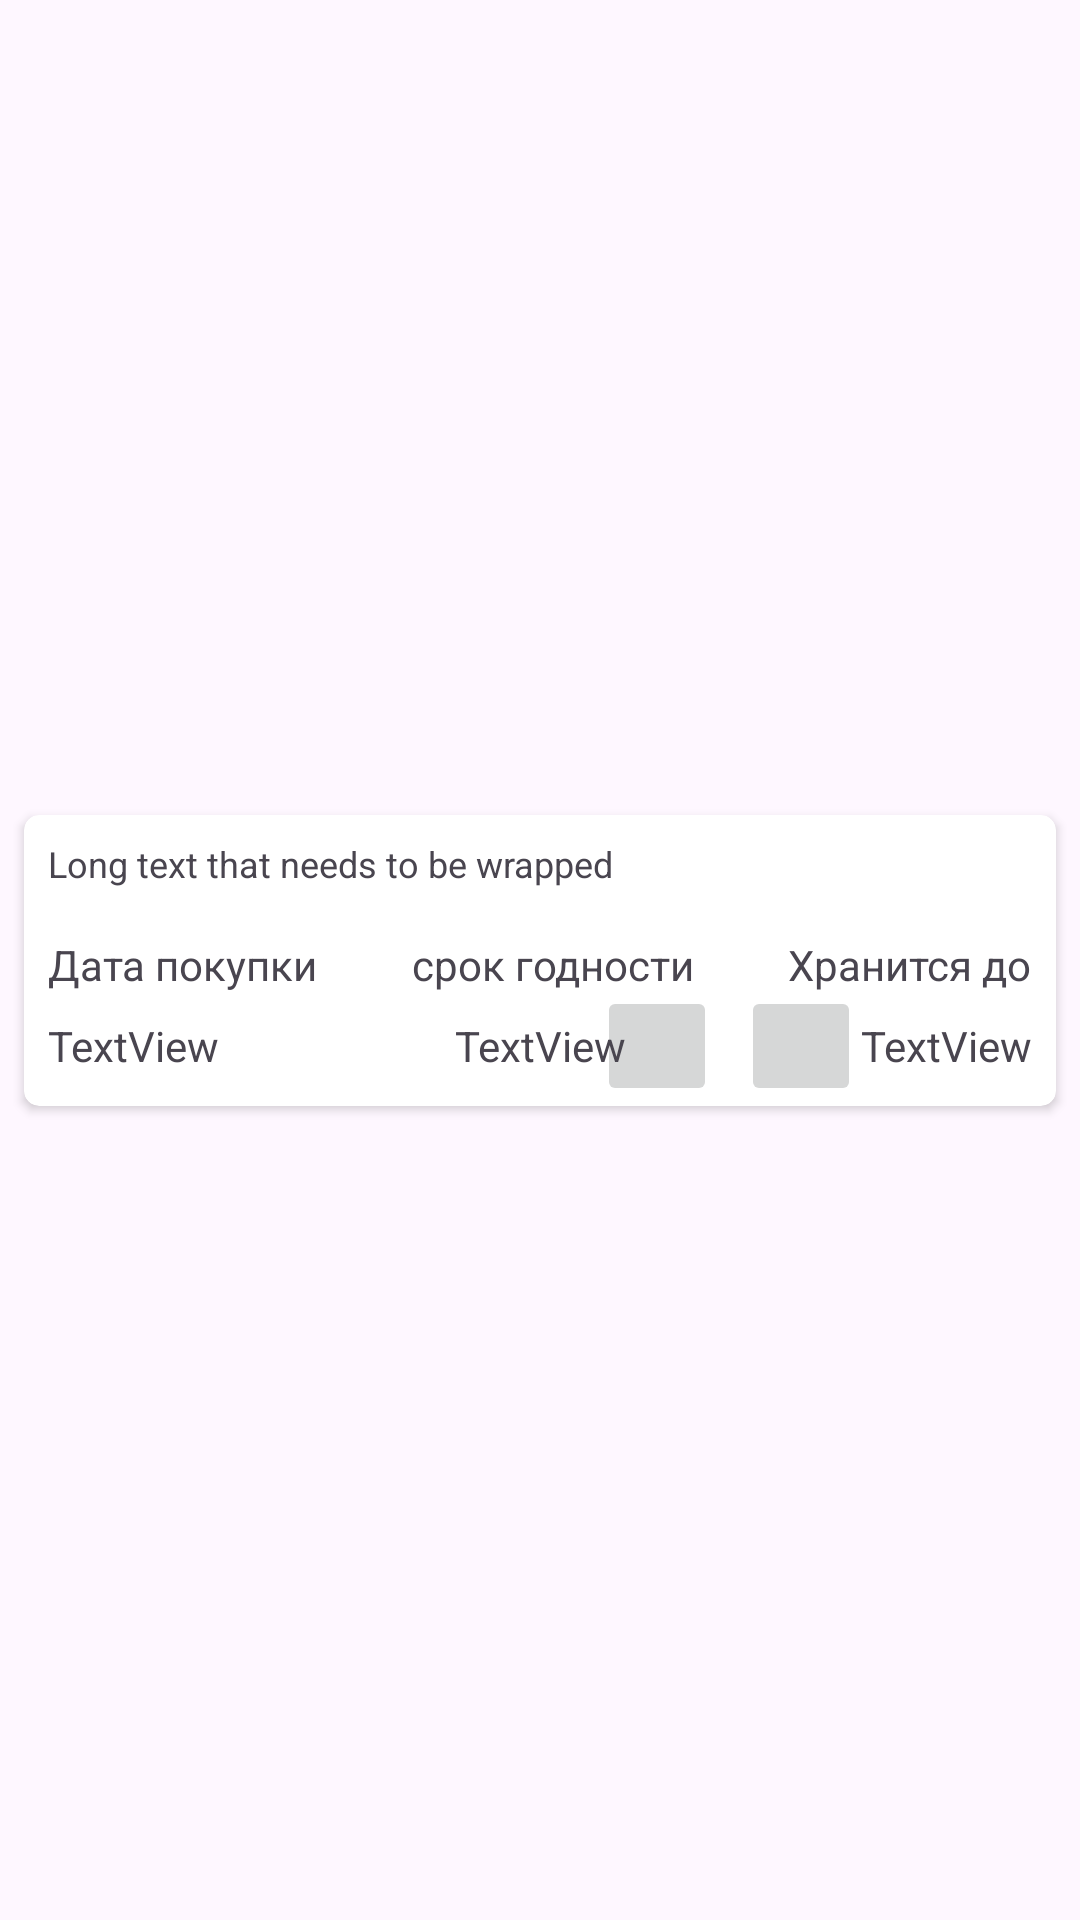

This screen was rendered from an Android layout file. Write that file and the resources it references.
<!-- AndroidManifest.xml: application theme Theme.MyFridge2 -->
<!-- res/layout/fridge_item.xml -->
<?xml version="1.0" encoding="utf-8"?>
<androidx.constraintlayout.widget.ConstraintLayout xmlns:android="http://schemas.android.com/apk/res/android"
    xmlns:app="http://schemas.android.com/apk/res-auto"
    xmlns:tools="http://schemas.android.com/tools"
    android:id="@+id/constraint"
    android:layout_width="match_parent"
    android:layout_height="wrap_content">

    <androidx.cardview.widget.CardView
        android:layout_width="match_parent"
        android:layout_height="wrap_content"
        android:layout_marginStart="8dp"
        android:layout_marginTop="8dp"
        android:layout_marginEnd="8dp"
        android:layout_marginBottom="8dp"
        app:cardCornerRadius="5dp"
        app:layout_constraintBottom_toBottomOf="parent"
        app:layout_constraintEnd_toEndOf="parent"
        app:layout_constraintStart_toStartOf="parent"
        app:layout_constraintTop_toTopOf="parent">

        <androidx.constraintlayout.widget.ConstraintLayout
            android:layout_width="match_parent"
            android:layout_height="wrap_content">

            <ImageButton
                android:id="@+id/btMinus"
                android:layout_width="40dp"
                android:layout_height="40dp"
                android:layout_marginEnd="8dp"
                android:text="-"
                android:src="@drawable/minus"
                android:scaleType="fitCenter"
                app:layout_constraintBottom_toBottomOf="parent"
                app:layout_constraintEnd_toEndOf="@+id/btPlus"
                app:layout_constraintEnd_toStartOf="@+id/btPlus" />

            <TextView
                android:id="@+id/tvName"
                android:layout_width="0dp"
                android:layout_height="wrap_content"
                android:layout_marginStart="8dp"
                android:layout_marginTop="8dp"
                android:layout_marginEnd="8dp"
                android:ellipsize="end"
                android:maxLines="2"
                android:text="Long text that needs to be wrapped"
                android:textSize="12sp"
                app:layout_constraintEnd_toEndOf="parent"
                app:layout_constraintStart_toStartOf="parent"
                app:layout_constraintTop_toTopOf="parent" />

            <TextView
                android:id="@+id/textView3"
                android:layout_width="wrap_content"
                android:layout_height="wrap_content"
                android:layout_marginBottom="8dp"
                android:text="Хранится до"
                app:layout_constraintBottom_toTopOf="@+id/tvEDay"
                app:layout_constraintEnd_toEndOf="@+id/tvEDay" />

            <TextView
                android:id="@+id/textView4"
                android:layout_width="wrap_content"
                android:layout_height="wrap_content"
                android:layout_marginBottom="8dp"
                android:text="срок годности"
                app:layout_constraintBottom_toTopOf="@+id/textData"
                app:layout_constraintEnd_toStartOf="@+id/textView3"
                app:layout_constraintStart_toEndOf="@+id/textView2" />

            <TextView
                android:id="@+id/textView2"
                android:layout_width="wrap_content"
                android:layout_height="wrap_content"
                android:layout_marginTop="16dp"
                android:text="Дата покупки"
                app:layout_constraintStart_toStartOf="@+id/tvName"
                app:layout_constraintTop_toBottomOf="@+id/tvName" />

            <TextView
                android:id="@+id/tvPDay"
                android:layout_width="wrap_content"
                android:layout_height="wrap_content"
                android:layout_marginStart="8dp"
                android:layout_marginTop="8dp"
                android:text="TextView"
                app:layout_constraintStart_toStartOf="parent"
                app:layout_constraintTop_toBottomOf="@+id/textView2" />

            <TextView
                android:id="@+id/tvEDay"
                android:layout_width="wrap_content"
                android:layout_height="wrap_content"
                android:layout_marginEnd="8dp"
                android:text="TextView"
                app:layout_constraintEnd_toEndOf="parent"
                app:layout_constraintTop_toTopOf="@+id/tvPDay" />

            <ImageButton
                android:id="@+id/btPlus"
                android:layout_width="40dp"
                android:layout_height="40dp"
                android:text="+"
                android:src="@drawable/plus"
                android:scaleType="fitCenter"
                app:layout_constraintBottom_toBottomOf="@+id/textData"
                app:layout_constraintEnd_toStartOf="@+id/tvEDay"
                app:layout_constraintTop_toTopOf="@+id/tvEDay" />

            <TextView
                android:id="@+id/textData"
                android:layout_width="wrap_content"
                android:layout_height="wrap_content"
                android:text="TextView"
                app:layout_constraintEnd_toStartOf="@+id/tvEDay"
                app:layout_constraintStart_toEndOf="@+id/tvPDay"
                app:layout_constraintTop_toTopOf="@+id/tvPDay" />
        </androidx.constraintlayout.widget.ConstraintLayout>

    </androidx.cardview.widget.CardView>
</androidx.constraintlayout.widget.ConstraintLayout>
<!-- resources referenced by this layout -->
<resources>
  <style name="Theme.MyFridge2" parent="Base.Theme.MyFridge2" />
  <style name="Base.Theme.MyFridge2" parent="Theme.Material3.DayNight.NoActionBar">
          
          
      </style>
</resources>
